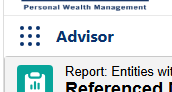
Task: Robotic Enterprise Framework
Workflow: Practifi_ExportReportFile

Step 1: click on the button 'Refresh' in window 'Referenced Doc Reporting (Tax & ARF) | Salesforce' (msedge.exe)

Step 2: click on the button 'More Actions - Edit' in window 'Referenced Doc Reporting (Tax & ARF) | Salesforce' (msedge.exe) (no picture)

Step 3: click on the element 'Export' in window 'Referenced Doc Reporting (Tax & ARF) | Salesforce' (msedge.exe) (no picture)

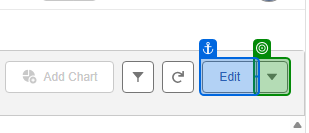
Step 4: select "Export" in the button 'More Actions - Edit' in window 'Referenced Doc Reporting (Tax & ARF) | Salesforce' (msedge.exe)

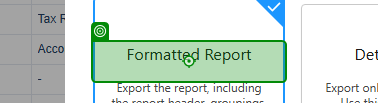
Step 5: click on the element 'Formatted Report' in window 'Referenced Doc Reporting (Tax & ARF) | Salesforce' (msedge.exe)

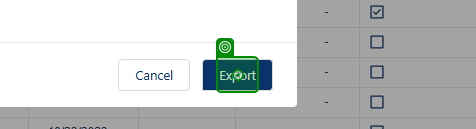
Step 6: click on the element 'Export' in window '*Salesforce' (msedge.exe)

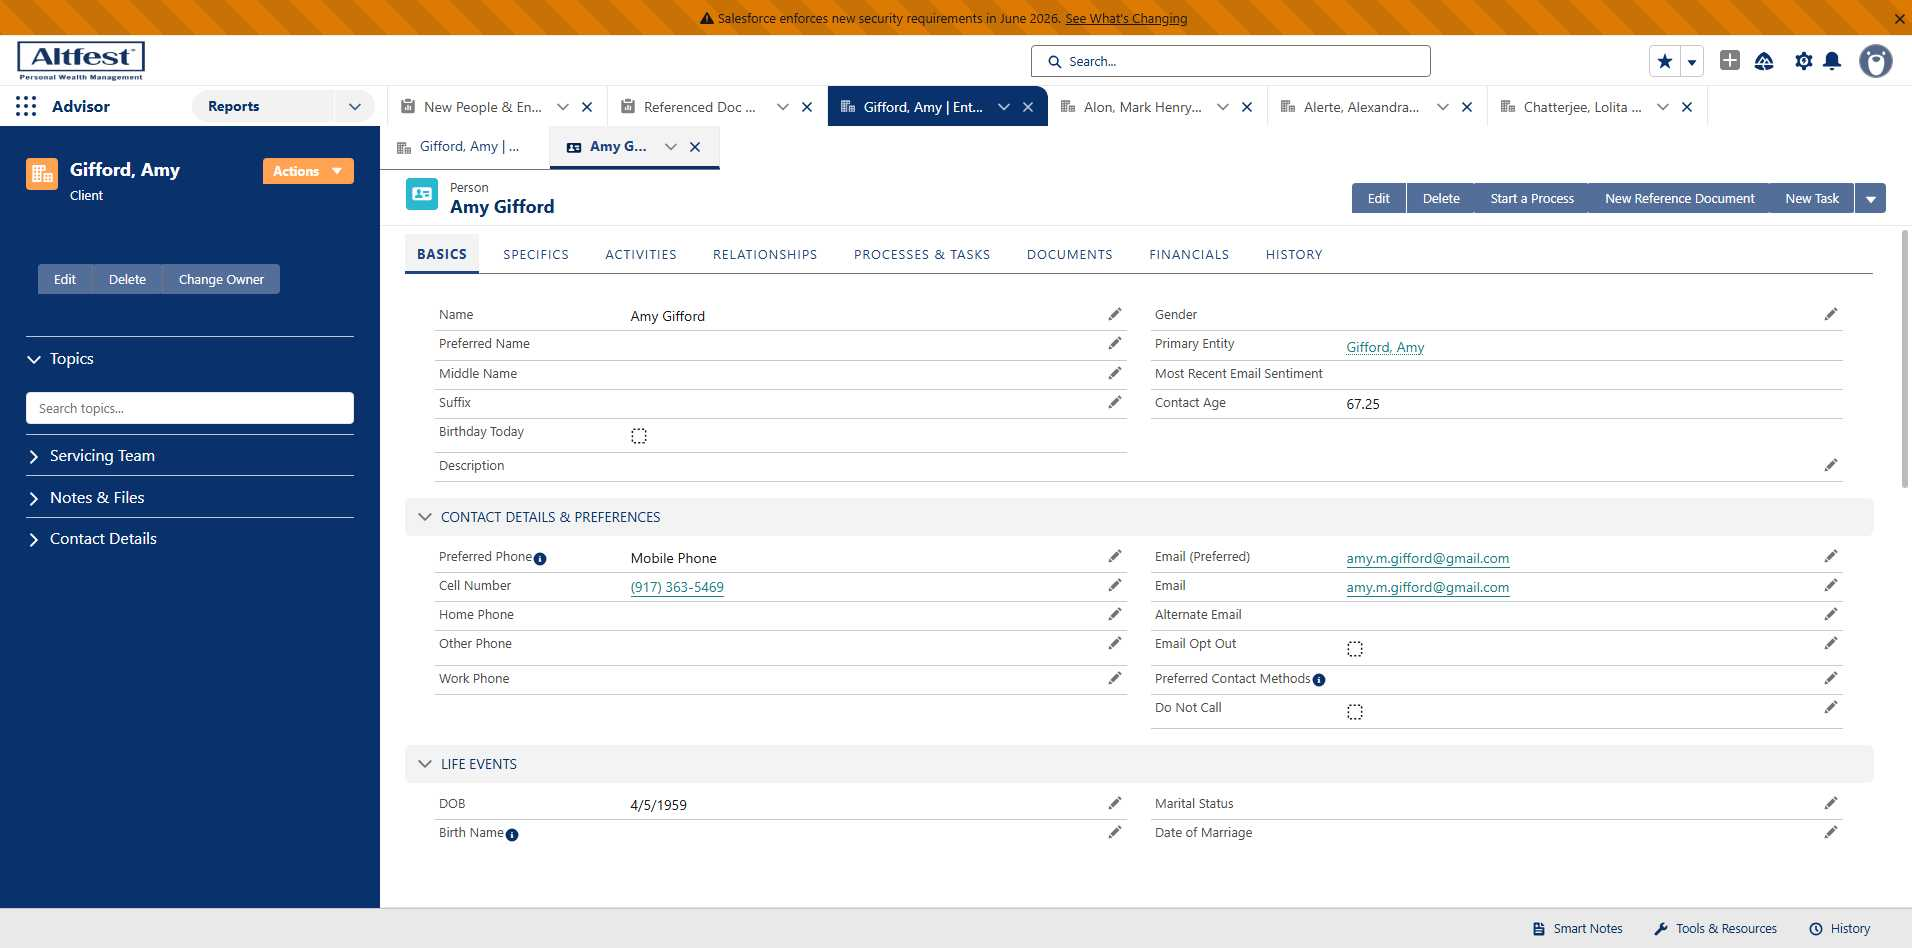
Step 7: Edge Referenced Doc Reporting (Tax & ARF)  Sa in window 'Amy Gifford | Person | Salesforce' (msedge.exe)

Step 8: click on the button 'Refresh' in window 'Referenced Doc Reporting (Tax & ARF) | Salesforce' (msedge.exe) (same screen as step 1)

Step 9: click on the button 'More Actions - Edit' in window 'Referenced Doc Reporting (Tax & ARF) | Salesforce' (msedge.exe) (no picture)

Step 10: click on the element 'Export' in window 'Referenced Doc Reporting (Tax & ARF) | Salesforce' (msedge.exe) (no picture)

Step 11: select "Export" in the button 'More Actions - Edit' in window 'Referenced Doc Reporting (Tax & ARF) | Salesforce' (msedge.exe) (same screen as step 4)

Step 12: click on the element 'Formatted Report' in window 'Referenced Doc Reporting (Tax & ARF) | Salesforce' (msedge.exe) (same screen as step 5)
